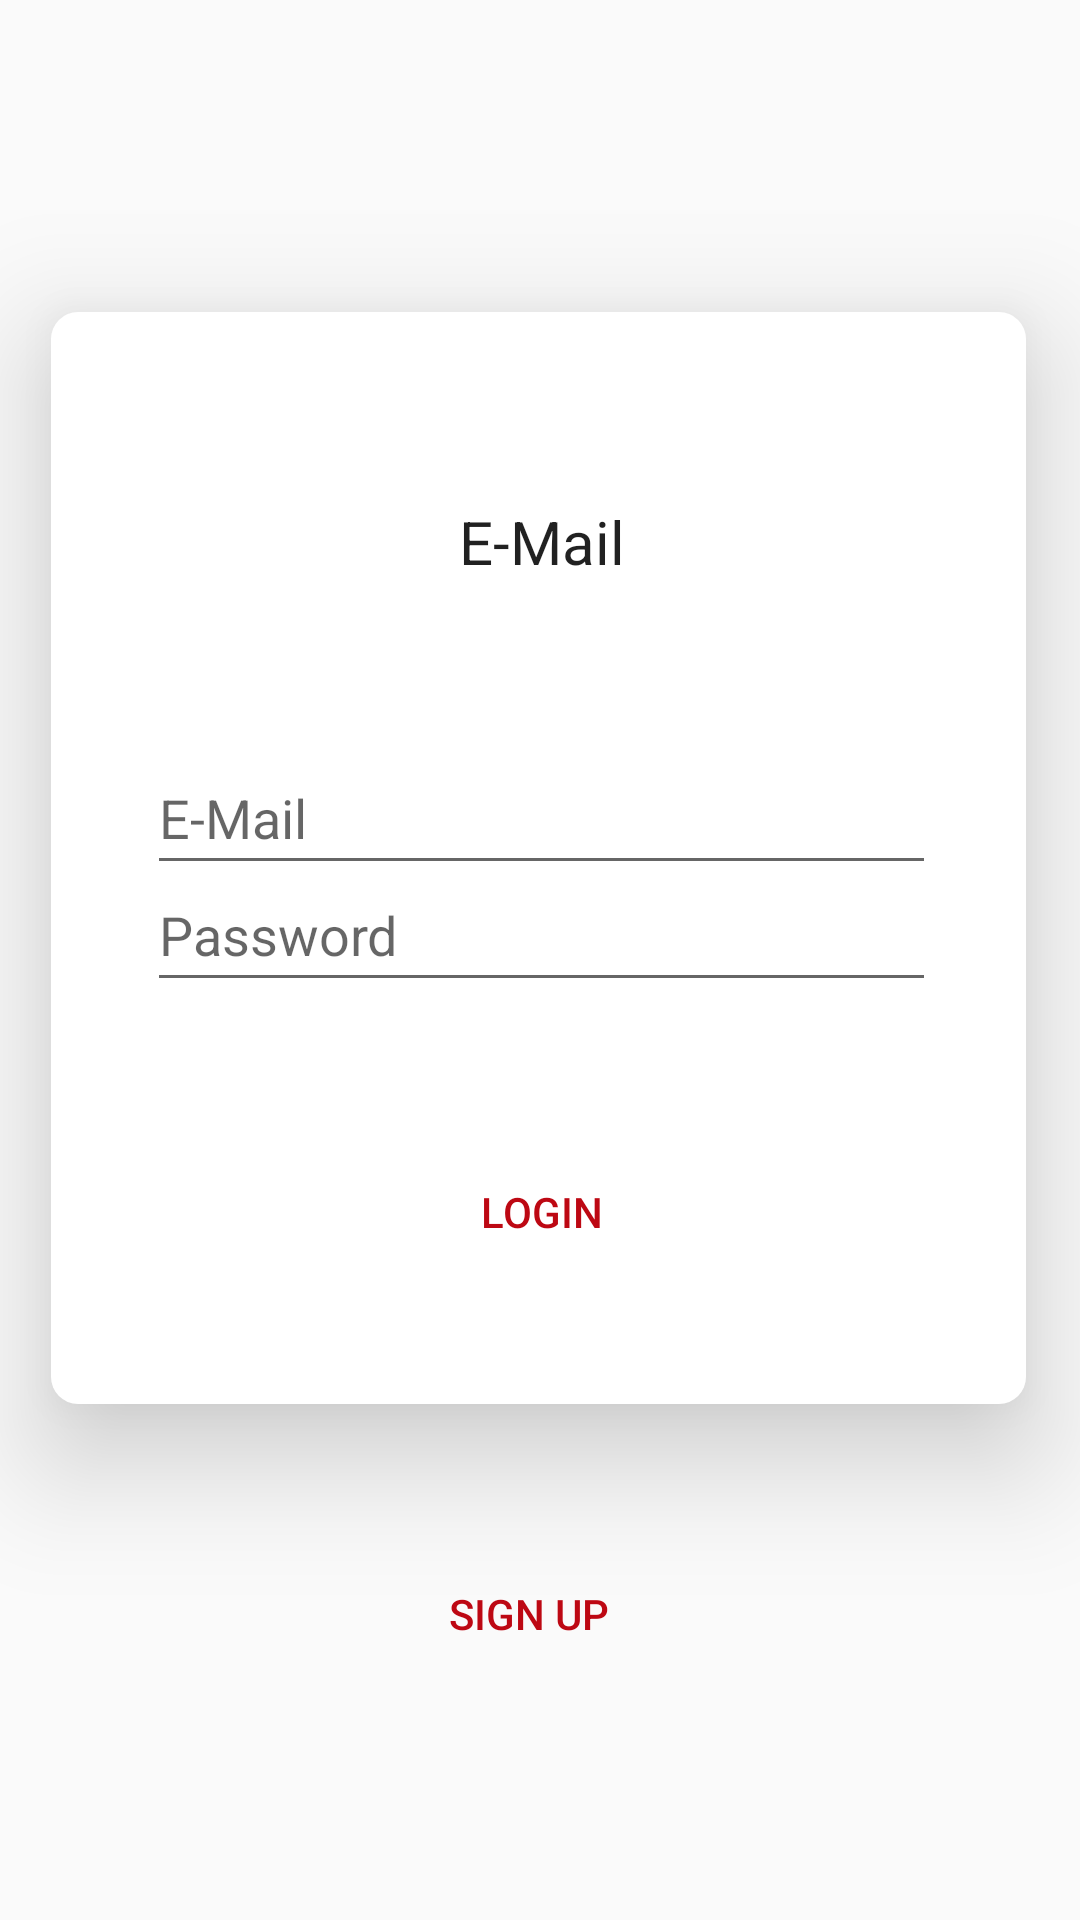

Reconstruct the res/layout file that produces this screen, plus the resources it refers to.
<!-- AndroidManifest.xml: application theme AppThemeNoAppBar -->
<!-- res/layout/activity_login.xml -->
<?xml version="1.0" encoding="utf-8"?>
<android.support.constraint.ConstraintLayout xmlns:android="http://schemas.android.com/apk/res/android"
    xmlns:app="http://schemas.android.com/apk/res-auto"
    xmlns:tools="http://schemas.android.com/tools"
    android:layout_width="match_parent"
    android:layout_height="match_parent"
    tools:context="com.apprentice.ti8m.myfirstrestclient.screens.LoginActivity">

    <android.support.constraint.ConstraintLayout
        android:id="@+id/login_fragment"
        android:name="android.support.v4.app.DialogFragment"
        android:layout_width="325dp"
        android:layout_height="364dp"
        android:layout_marginBottom="160dp"
        android:layout_marginEnd="18dp"
        android:layout_marginStart="17dp"
        android:layout_marginTop="92dp"
        android:background="@drawable/dialog_shape"
        android:elevation="24dp"
        app:layout_constraintBottom_toBottomOf="parent"
        app:layout_constraintHorizontal_bias="0.491"
        app:layout_constraintLeft_toLeftOf="parent"
        app:layout_constraintRight_toRightOf="parent"
        app:layout_constraintTop_toTopOf="parent"
        app:layout_constraintVertical_bias="0.496">

        

        <Button
            android:id="@+id/login_login_button"
            android:layout_width="303dp"
            android:layout_height="56dp"
            android:layout_marginBottom="39dp"
            android:layout_marginEnd="10dp"
            android:layout_marginStart="12dp"
            android:layout_marginTop="272dp"
            android:background="@android:color/transparent"
            android:text="@string/login"
            android:textColor="@color/colorWrongUernamePassword"
            app:layout_constraintBottom_toBottomOf="@+id/login_fragment"
            app:layout_constraintHorizontal_bias="0.545"
            app:layout_constraintLeft_toLeftOf="@+id/login_fragment"
            app:layout_constraintRight_toRightOf="@+id/login_fragment"
            app:layout_constraintTop_toTopOf="@+id/login_fragment"
            app:layout_constraintVertical_bias="0.0" />

        

        <TextView
            android:id="@+id/login_email_textview"
            android:layout_width="wrap_content"
            android:layout_height="0dp"
            android:layout_marginBottom="273dp"
            android:layout_marginEnd="133dp"
            android:layout_marginStart="135dp"
            android:layout_marginTop="63dp"
            android:text="@string/e_mail"
            android:textColor="#DE000000"
            android:textSize="20sp"
            app:layout_constraintBottom_toBottomOf="@+id/login_fragment"
            app:layout_constraintLeft_toLeftOf="@+id/login_fragment"
            app:layout_constraintRight_toRightOf="@+id/login_fragment"
            app:layout_constraintTop_toTopOf="@+id/login_fragment"
            app:layout_constraintVertical_bias="0.0" />

        <EditText
            android:id="@+id/login_password_edittext"
            android:layout_width="263dp"
            android:layout_height="48dp"
            android:layout_marginEnd="30dp"
            android:layout_marginStart="32dp"
            android:layout_marginTop="182dp"
            android:ems="10"
            android:hint="@string/login_passwordHint"
            android:inputType="textPassword"
            app:layout_constraintLeft_toLeftOf="@+id/login_fragment"
            app:layout_constraintRight_toRightOf="@+id/login_fragment"
            app:layout_constraintTop_toTopOf="@+id/login_fragment" />

        <EditText
            android:id="@+id/login_email_edittext"
            android:layout_width="263dp"
            android:layout_height="48dp"
            android:layout_marginBottom="173dp"
            android:layout_marginEnd="30dp"
            android:layout_marginStart="32dp"
            android:layout_marginTop="143dp"
            android:ems="10"
            android:hint="@string/login_email_hint"
            android:inputType="textEmailAddress"
            app:layout_constraintBottom_toBottomOf="@+id/login_fragment"
            app:layout_constraintLeft_toLeftOf="@+id/login_fragment"
            app:layout_constraintRight_toRightOf="@+id/login_fragment"
            app:layout_constraintTop_toTopOf="@+id/login_fragment" />
    </android.support.constraint.ConstraintLayout>

    <Button
        android:id="@+id/login_signup_button"
        android:layout_width="303dp"
        android:layout_height="56dp"
        android:layout_marginEnd="32dp"
        android:layout_marginStart="25dp"
        android:layout_marginTop="42dp"
        android:background="@android:color/transparent"
        android:text="@string/sign_up_first"
        android:textColor="@color/colorWrongUernamePassword"
        app:layout_constraintLeft_toLeftOf="parent"
        app:layout_constraintRight_toRightOf="parent"
        app:layout_constraintTop_toBottomOf="@+id/login_fragment" />

</android.support.constraint.ConstraintLayout>
<!-- resources referenced by this layout -->
<resources>
  <color name="colorWrongUernamePassword">#bd0813</color>
  <!-- drawable circle (drawable) -->
  <?xml version="1.0" encoding="utf-8"?>
  <shape xmlns:android="http://schemas.android.com/apk/res/android" android:shape="oval" >
      <gradient android:startColor="@color/roundImage" android:endColor="@color/roundImage" />
  </shape>
  <!-- drawable dialog_shape (drawable) -->
  <?xml version="1.0" encoding="utf-8"?>
  <shape xmlns:android="http://schemas.android.com/apk/res/android"
      android:shape="rectangle">
      <corners android:radius="9dp" />
      <size
          android:width="325dp"
          android:height="364dp" />
      <solid android:color="#FFFFFFFF" />
  </shape>
  <string name="e_mail">E-Mail</string>
  <string name="login">LOGIN</string>
  <string name="login_email_hint">E-Mail</string>
  <string name="login_passwordHint">Password</string>
  <string name="login_username_or_password_is_incorrect">Username or Password is incorrect.</string>
  <string name="sign_up_first">SIGN UP</string>
  <style name="AppThemeNoAppBar" parent="Theme.AppCompat.Light.NoActionBar">
          
          <item name="colorPrimary">@color/colorPrimary</item>
          <item name="colorPrimaryDark">@color/colorPrimaryDark</item>
          <item name="colorAccent">@color/colorAccent</item>
      </style>
  <color name="roundImage">#FFCB0808</color>
  <color name="colorPrimary">#c90f18</color>
  <color name="colorPrimaryDark">#96040b</color>
  <color name="colorAccent">#FF4081</color>
</resources>
